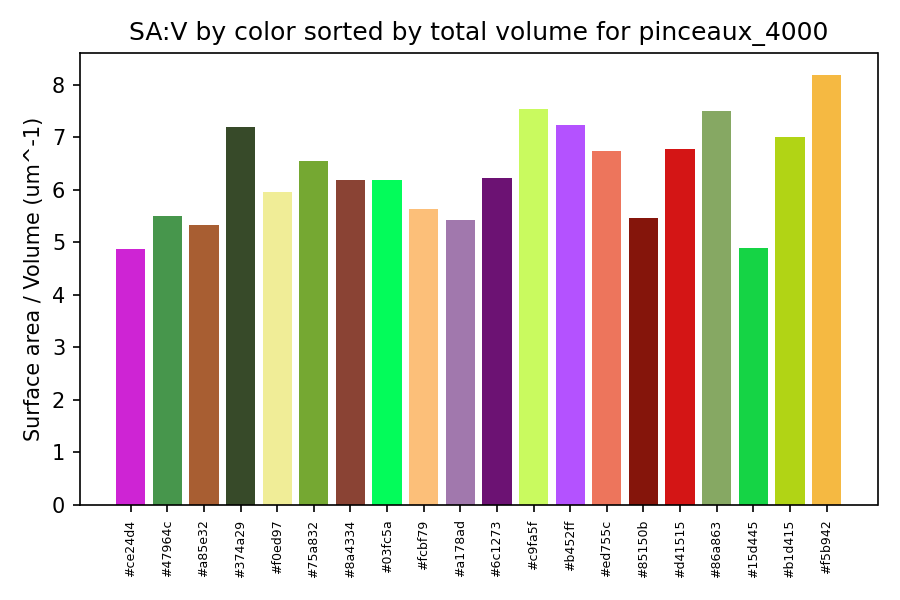

Values plotted in this chart, from the file beside it:
color_hex, total_volume_um3, total_area_um2, surface_area_to_volume_um_inv
#ce24d4, 29.56, 144.2, 4.879
#47964c, 27.26, 150, 5.503
#a85e32, 24.43, 130.5, 5.339
#374a29, 22.83, 164.4, 7.2
#f0ed97, 19.72, 117.4, 5.955
#75a832, 18.75, 122.9, 6.555
#8a4334, 17.65, 109.1, 6.18
#03fc5a, 15.02, 93.02, 6.194
#fcbf79, 14.19, 79.98, 5.635
#a178ad, 12.52, 68.02, 5.432
#6c1273, 11.03, 68.72, 6.228
#c9fa5f, 8.629, 65.05, 7.538
#b452ff, 8.271, 59.81, 7.231
#ed755c, 6.691, 45.06, 6.735
#85150b, 5.521, 30.17, 5.465
#d41515, 4.753, 32.26, 6.787
#86a863, 4.523, 33.94, 7.504
#15d445, 3.931, 19.24, 4.893
#b1d415, 3.333, 23.35, 7.004
#f5b942, 1.194, 9.789, 8.198
